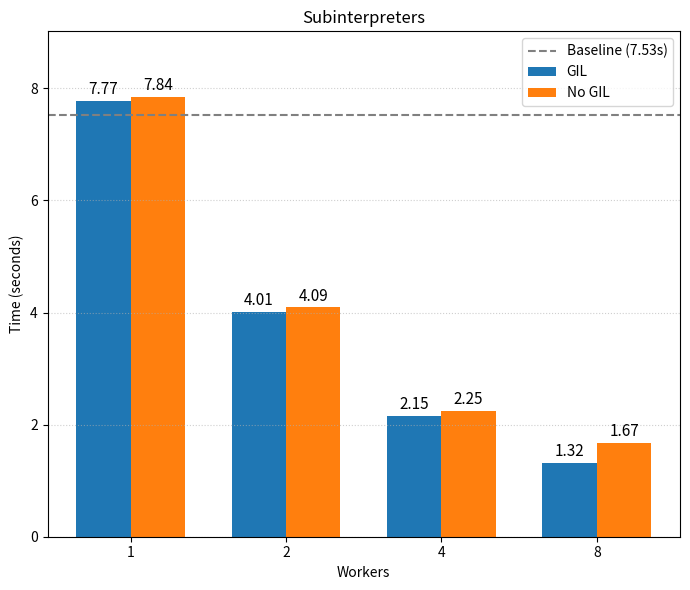

The matplotlib source for this figure:
import matplotlib.pyplot as plt
import numpy as np

workers = [1, 2, 4, 8]
baseline = 7.53

gil = [7.77, 4.01, 2.15, 1.32]
no_gil = [7.84, 4.09, 2.25, 1.67]

x = np.arange(len(workers))
width = 0.35

fig, ax = plt.subplots(figsize=(7, 6))

bars_gil = ax.bar(x - width / 2, gil, width, label="GIL")
bars_nogil = ax.bar(x + width / 2, no_gil, width, label="No GIL")

for bars in (bars_gil, bars_nogil):
    ax.bar_label(bars, fmt="%.2f", padding=2, fontsize=11)

ax.axhline(
    baseline,
    color="gray",
    linestyle="--",
    linewidth=1.5,
    label=f"Baseline ({baseline}s)",
)

ax.set_title("Subinterpreters")
ax.set_xlabel("Workers")
ax.set_ylabel("Time (seconds)")
ax.set_xticks(x)
ax.set_xticklabels(workers)
ax.set_ylim(0, max(gil + no_gil) * 1.15)
ax.grid(True, axis="y", linestyle=":", alpha=0.6)
ax.legend()

fig.tight_layout()
plt.savefig("benchmark_subinterpreters.png", dpi=150)
